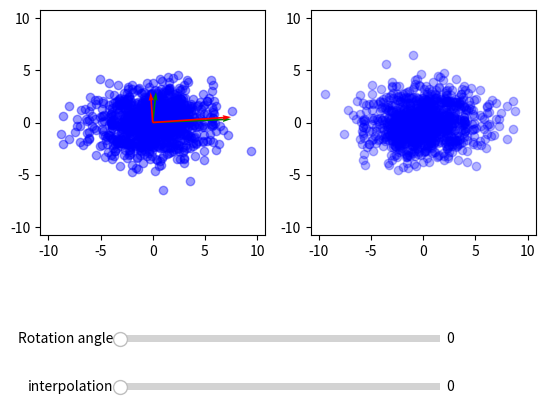

Here is the Python script that generated this plot:
import math
import numpy as np
import matplotlib.pyplot as plt
from matplotlib.widgets import Slider

def generate_synthetic_data(num_samples, variances):
    cov_matrix = np.diag(variances)  # Create a covariance matrix with the specified variances
    
    # Generate random samples using the specified mean and covariance matrix
    synthetic_data = np.random.multivariate_normal((0, 0), cov_matrix, num_samples)
    
    return synthetic_data

def rotation_matrix_2d(theta):
    theta = math.radians(theta)
    cos_theta = np.cos(theta)
    sin_theta = np.sin(theta)
    
    # Create the 2D rotation matrix
    rotation_matrix = np.array([[cos_theta, -sin_theta],
                                [sin_theta, cos_theta]])
    
    return rotation_matrix

def update(_):
    rotation_matrix = rotation_matrix_2d(rotation_slider.val)
    data = original_data @ rotation_matrix
    
    # Calculate the covariance matrix
    cov_matrix = np.cov(data, rowvar=False)

    # Calculate the eigenvectors and eigenvalues
    eigenvalues, eigenvectors = np.linalg.eig(cov_matrix)

    # Clear the previous plot
    og_plot.clear()
    
    # Plot the data points
    og_plot.scatter(data[:, 0], data[:, 1], c='blue', alpha=0.4)

    # Plot the covariance column vectors in green
    og_plot.quiver(0, 0, cov_matrix[0, 0], cov_matrix[1, 0], angles='xy', scale_units='xy', scale=1, color='green', label='Covariance Vector 1')
    og_plot.quiver(0, 0, cov_matrix[0, 1], cov_matrix[1, 1], angles='xy', scale_units='xy', scale=1, color='green', label='Covariance Vector 2')

    # Plot the eigenvectors as red arrows
    for i in range(len(eigenvalues)):
        eigen_vector = eigenvectors[:, i]
        scaled_eigen_vector = eigenvalues[i] * eigen_vector
        og_plot.quiver(0, 0, scaled_eigen_vector[0], scaled_eigen_vector[1], angles='xy', scale_units='xy', scale=1, color='red', label=f'Eigenvector {i+1}')

    plot_side_length = np.amax(np.linalg.norm(data, axis=1)) * 1.1
    og_plot.axis([-plot_side_length, plot_side_length, -plot_side_length, plot_side_length])
    og_plot.set_aspect(1)

    cov_dot_plot.clear()
    cov_projected_data = data @ cov_matrix
    t = interpolation_slider.val
    interpolated_data = np.array([data[i] * (t - 1) + cov_projected_data[i] * t for i in range(data.shape[0])])
    cov_dot_plot.scatter(interpolated_data[:, 0], interpolated_data[:, 1], c='blue', alpha=0.3)
    plot_side_length = np.amax(np.linalg.norm(interpolated_data, axis=1)) * 1.1
    cov_dot_plot.axis([-plot_side_length, plot_side_length, -plot_side_length, plot_side_length])
    cov_dot_plot.set_aspect(1)

    plt.draw()

original_data = generate_synthetic_data(1000, (8, 3))

fig, axes = plt.subplots(1, 2)
og_plot = axes[0]
cov_dot_plot = axes[1]

plt.subplots_adjust(bottom=0.25)

# Create a slider for the rotation angle
def mk_slider(bottom, name, max_value):
    ax_slider = plt.axes([0.25, bottom, 0.5, 0.03], facecolor='lightgoldenrodyellow')
    slider = Slider(ax_slider, name, 0, max_value, valinit=0)
    slider.on_changed(update)
    return slider

rotation_slider = mk_slider(0.1, 'Rotation angle', 360)
interpolation_slider = mk_slider(0, 'interpolation', 1)

update(0)
plt.show()
